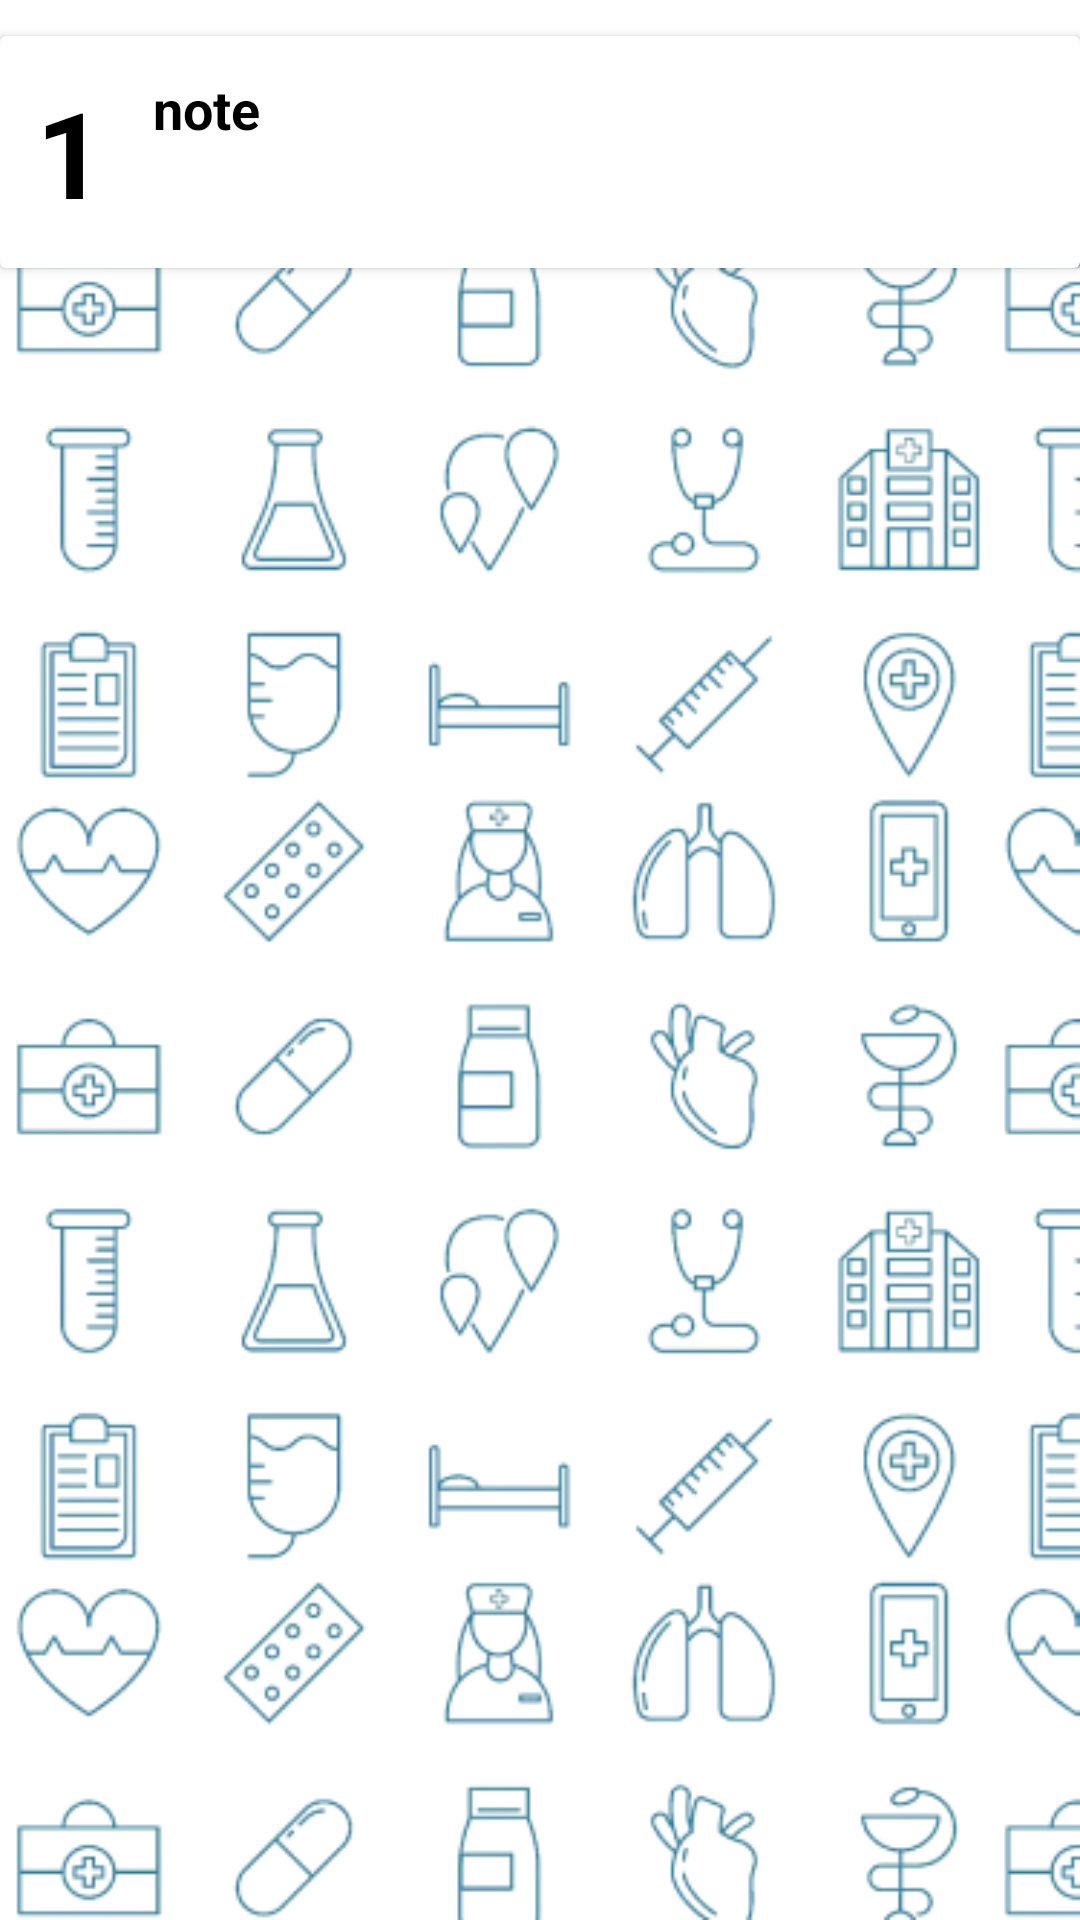

The Android layout XML behind this screen, and the referenced resources:
<!-- AndroidManifest.xml: application theme Theme.PMS -->
<!-- res/layout/my_row.xml -->
<?xml version="1.0" encoding="utf-8"?>
<LinearLayout xmlns:android="http://schemas.android.com/apk/res/android"
    xmlns:app="http://schemas.android.com/apk/res-auto"
    xmlns:tools="http://schemas.android.com/tools"
    android:orientation="vertical" android:layout_width="match_parent"
    android:layout_height="wrap_content"
    android:id="@+id/mainLayout">

    <androidx.cardview.widget.CardView
        android:id="@+id/cardView"
        android:layout_width="match_parent"
        android:layout_height="wrap_content"
        android:layout_marginTop="12dp">

        <androidx.constraintlayout.widget.ConstraintLayout
            android:layout_width="match_parent"
            android:layout_height="wrap_content"
            android:padding="12dp">

            <TextView
                android:id="@+id/note_id_txt"
                android:layout_width="wrap_content"
                android:layout_height="wrap_content"
                android:text="1"
                android:textSize="40sp"
                android:textStyle="bold"
                android:textColor="#000"
                app:layout_constraintBottom_toBottomOf="parent"
                app:layout_constraintStart_toStartOf="parent"
                app:layout_constraintTop_toTopOf="parent" />



            <TextView
                android:id="@+id/note_txt"
                android:layout_width="wrap_content"
                android:layout_height="wrap_content"
                android:layout_marginStart="16dp"
                android:layout_marginLeft="16dp"
                android:text="note"
                android:textSize="18sp"
                android:textStyle="bold"
                android:textColor="#000"
                app:layout_constraintStart_toEndOf="@+id/note_id_txt"
                app:layout_constraintTop_toTopOf="@+id/note_id_txt" />


        </androidx.constraintlayout.widget.ConstraintLayout>
    </androidx.cardview.widget.CardView>
</LinearLayout>
<!-- resources referenced by this layout -->
<resources>
  <style name="Theme.PMS" parent="Theme.MaterialComponents.DayNight.NoActionBar">
          <item name="android:windowBackground">@drawable/bg_e</item>
          
          <item name="colorPrimary">@color/azure</item>
          <item name="colorPrimaryVariant">@color/azure</item>
          <item name="colorOnPrimary">@color/white</item>
          
          <item name="colorSecondary">@color/teal_200</item>
          <item name="colorSecondaryVariant">@color/teal_700</item>
          <item name="colorOnSecondary">@color/black</item>
          
          <item name="android:statusBarColor" tools:targetApi="l">?attr/colorPrimaryVariant</item>
          
      </style>
  <!-- drawable bg_e: png bitmap (drawable, 105367 bytes) -->
  <color name="azure">#0091E6</color>
  <color name="white">#FFFFFFFF</color>
  <color name="teal_200">#FF03DAC5</color>
  <color name="teal_700">#FF018786</color>
  <color name="black">#FF000000</color>
</resources>
